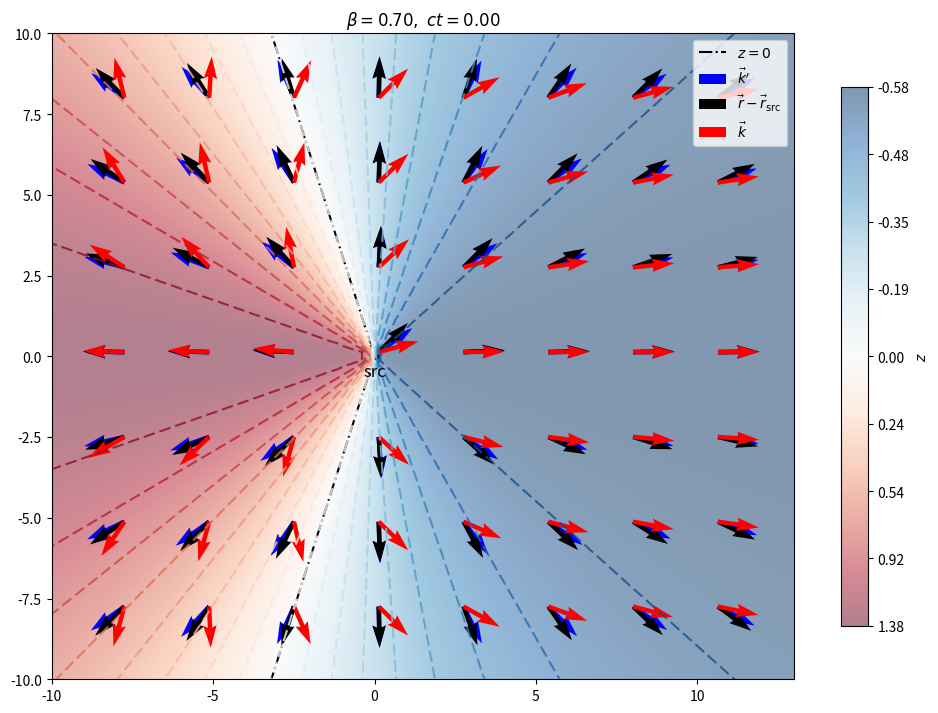

The matplotlib source for this figure: (Note: this script raises an exception after producing the figure.)
# -*- coding: utf-8 -*-
"""
Created on Sun Aug  1 15:07:30 2021

[redacted]

可以修改217行前后的beta变量观察光源速度不同时的情况
"""

import numpy as np
import matplotlib.pyplot as plt
import matplotlib.animation as animation
import warnings

def sr_v_inv_trans2(u):
    '''
    2-d special relativity inverse velocity transforamtion
    u: Sigma'系在Sigma系中的，x方向牵连速度/光速 （即几何单位制下的速度，或者beta）
    在Sigma'系中发光，要变换到Sigma系，的洛伦兹变换。
    '''
    assert u <= 1, '超光速不允许！'
    gamma = 1/np.sqrt(1-u**2)
    def transform(vxp, vyp):
        '''
        vxp, vyp: 在Sigma'系中的速度/光速，或者说几何单位制下的数。
        '''
        assert np.max(np.sqrt(vxp**2+vyp**2)) <= 1, '超光速不允许！'
        vy = vyp/(gamma*(1+u*vxp))
        vx = (vxp+u)/(1+u*vxp)
        return vx, vy
    return transform

class WaveFront():

    # def ellipse(a, x0, y0, e=0):
    #     thetas = np.linspace(0, 2*np.pi, 300)
    #     c = a * e#np.sqrt(a**2-b**2)
    #     b = np.sqrt(a**2 - c**2)
    #     x = a*np.cos(thetas) + x0
    #     y = b*np.sin(thetas) + y0
    #     return x, y, c
    def __init__(self, x, y, c, v_src=None, t0=0, life=np.inf, wf_n=15, color='black', show_v=True, ax=None):
        '''
        
        Parameters
        ----------
        x : initial coordinate x.
        y : initial coordinate x.
        c : velocity of the wave.
        wf_n : number of points on the wavefront.
        life: the life span of a wavefront.
        color : color of the points on the wavefront.
        ax : matplotlib.axes._subplots.AxesSubplot
            axis

        '''
        self.x = x
        self.y = y
        self.c = c
        self.ax = ax
        r0 = c*t0
        self.life = life
        self.t = t0
        self.dead = False
        if v_src == None:
            warnings.warn('未输入波源速度，无法考虑相对论集束效应。')
            v_src = 0
        self.v_inv_tran = sr_v_inv_trans2(v_src)
        if self.ax == None:
            self.ax = plt.gca()
        self.r = r0
        self.wf_n = wf_n
        self.color = color
        self.show_v = show_v
        # xs, ys, _ = WaveFront.ellipse(self.r, self.x, self.y)
        
        # plot points on the wavefront
        self.xs, self.ys = np.ones(self.wf_n)*self.x, np.ones(self.wf_n)*self.y
        self.thetas = np.linspace(0, 2*np.pi, self.wf_n)
        self.vxps, self.vyps = self.c * np.cos(self.thetas), self.c * np.sin(self.thetas)
        self.vxs, self.vys = self.v_inv_tran(self.vxps, self.vyps)
        self.wf_pt, = self.ax.plot(self.xs, self.ys, linestyle='', marker='.', markersize=7, color=self.color)
        
        # plot arrows showing the velocity of points (photons) on the wavefront
        if self.show_v:
            self.wf_arrs = []
            for xsi, ysi, vxsi, vysi in zip(self.xs, self.ys, self.vxs, self.vys):
                arr = self.ax.arrow(xsi, ysi, vxsi, vysi)
                self.wf_arrs.append(arr)
        
        # plot the wavefront
        self.lxs, self.lys = np.ones(300)*self.x, np.ones(300)*self.y
        self.lthetas = np.linspace(0, 2*np.pi, 300)
        self.lvxps, self.lvyps = self.c * np.cos(self.lthetas), self.c * np.sin(self.lthetas)
        self.lvxs, self.lvys = self.v_inv_tran(self.lvxps, self.lvyps)
        self.wf_line, = self.ax.plot(self.lxs, self.lys, 'k--')
        
        self.update(t0)
        
    def update(self, dt=.1):
        if self.t >= self.life and not self.dead:
            self.dead = True
            # self.circle.remove()
            # self.circle.set_linestyle('')
            self.wf_line.remove()
            self.wf_pt.remove()
            if self.show_v:
                for arr in self.wf_arrs:
                    arr.remove()
        if not self.dead:
            self.r += self.c * dt 
            self.t += dt
            # xs, ys, _ = WaveFront.ellipse(self.r, self.x, self.y)
            self.xs += self.vxs*dt
            self.ys += self.vys*dt
            self.wf_pt.set_xdata(self.xs)
            self.wf_pt.set_ydata(self.ys)

            self.lxs += self.lvxs*dt
            self.lys += self.lvys*dt
            self.wf_line.set_xdata(self.lxs)
            self.wf_line.set_ydata(self.lys)
            
            if self.show_v:
                for arr in self.wf_arrs:
                    arr.remove()
            
                self.wf_arrs = []
                for xsi, ysi, vxsi, vysi in zip(self.xs, self.ys, self.vxs, self.vys):
                    arr = self.ax.arrow(xsi, ysi, vxsi, vysi)
                    self.wf_arrs.append(arr)


class Source():
    txt_disp = .2 #text displacement
    def __init__(self, x, y, v, c, f, theta=0, wflife=np.inf, ax=None, autoview=False, show_wf_v=True):
        self.x = x
        self.y = y
        self.v = v # the velocity of source
        self.theta = theta # the direction of velocity of source
        self.vx = v*np.cos(theta)
        self.vy = v*np.sin(theta)
        self.c = c # the velocity of wave
        self.f = f
        self.u = lambda t: np.cos(2*np.pi*self.f*t) #u is the displacement
        self.ax = ax
        self.t = 0
        self.wflife = wflife #life of wavefronts
        self.p = 1/f # p is period
        self.autoview = autoview
        self.show_wf_v = show_wf_v
        if self.ax == None:
            self.ax = plt.gca()
            
        self.src_pt, = plt.plot([x], [y], marker='*', markersize=10)
        self.src_txt = plt.text(x, y-Source.txt_disp, 'src', fontsize=12, horizontalalignment='center', verticalalignment='top')
            
        self.wavefronts = []
        self.wavefronts.append(WaveFront(self.x, self.y, self.c, v_src=self.v, life=self.wflife, ax=self.ax, show_v=self.show_wf_v))
        
    def update(self, dt=.1):
        assert dt < self.p
        
        # wavefront propagate
        for i, wavefront in enumerate(self.wavefronts):
            wavefront.update(dt)
                
        # source move
        self.x += self.vx * dt
        self.y += self.vy * dt
        self.src_pt.set_xdata([self.x])
        self.src_pt.set_ydata([self.y])
        self.src_txt.set_x(self.x)
        self.src_txt.set_y(self.y-Source.txt_disp)
        
        # generate new wavefront if needed
        if (self.t+dt) // self.p - self.t // self.p == 1:
            t0 = self.t+dt - ((self.t+dt)//self.p)*self.p
            x0 = self.x - self.vx * t0
            y0 = self.y - self.vy * t0
            self.wavefronts.append(WaveFront(x0, y0, self.c, t0=t0, v_src=self.v, life=self.wflife, ax=self.ax, show_v=self.show_wf_v))
        self.t += dt    
        
        if self.autoview:
            # recompute the ax.dataLim
            self.ax.relim()
            # update ax.viewLim using the new dataLim
            self.ax.autoscale_view()

# dt = .05
# ts = np.arange(0, 9.5, dt)
# fig = plt.figure(figsize=(6, 6))
# ax = fig.subplots()
# ax.set_aspect('equal')
# ax.set_xlim([-10, 13])
# ax.set_ylim([-10, 10])
# src = Source(x=0, y=0, v=.9, c=1, f=.3, wflife=12, ax=ax, theta=0)#np.pi/4)
# def update(t):
#     src.update(dt)
#     src.ax.set_title('t={:.2f}'.format(t))

# ani = animation.FuncAnimation(
#     fig, update, frames=ts, interval=.5*dt*1e3, 
#     blit=False, save_count=len(ts), repeat=False) 

# t=0 时，光源应该在原点
show_k = True
show_kp = True
show_phi = False
show_phase = False #False  #等相位面
show_realdir = True
show_z = True
show_z_cont_label = False #show z contour label on the lines

isophase_n = 10

beta = .7 #.9#.999#.5#.9
gamma = 1/np.sqrt(1-beta**2)
freq = .5 #实际是freq/c
c = 1

dct = .05
cts = np.arange(0, 15, dct)
fig = plt.figure(figsize=(10, 8))
ax = fig.subplots()
ax.set_aspect('equal')
ax.set_xlim([-10, 13])
ax.set_ylim([-10, 10])

x = np.linspace(-13, 13, 100)
y = x
app = 10 
X, Y = np.meshgrid(x, y)

dx = (x[1]-x[0])/2.
dy = (y[1]-y[0])/2.
extent = [x[0]-dx, x[-1]+dx, y[0]-dy, y[-1]+dy]

cos_phi = X/np.sqrt(X**2+Y**2)
sin_phi = Y/np.sqrt(X**2+Y**2)

cos_realang = lambda ct: (X-beta*ct)/np.sqrt((X-beta*ct)**2+Y**2)
sin_realang = lambda ct: Y/np.sqrt((X-beta*ct)**2+Y**2)

cos_theta_p = lambda ct: gamma*(X-beta*ct)/np.sqrt(gamma**2*(X-beta*ct)**2+Y**2)
sin_theta_p = lambda ct: Y/np.sqrt(gamma**2*(X-beta*ct)**2+Y**2)
omega_over_omegap = lambda ct: gamma*(1+beta*cos_theta_p(ct))
cos_theta = lambda ct: 1/omega_over_omegap(ct)*gamma*(beta+cos_theta_p(ct))
sin_theta = lambda ct: 1/omega_over_omegap(ct)*sin_theta_p(ct)

phase = lambda ct: omega_over_omegap(ct)*(ct - X*cos_theta(ct) - Y*sin_theta(ct))
z = lambda ct: 1/omega_over_omegap(ct) - 1
z = lambda ct: -np.log(omega_over_omegap(ct)) #以下名为z的实际上是ln(1+z)
phi0 = np.arctan2(np.sqrt(2*gamma**2), -np.sqrt(gamma-1))

zmin, zmax = np.min(z(0)), np.max(z(0))
n_colorbar_ticks = 8
ticks = np.arange(n_colorbar_ticks+1)
ticks = ticks / n_colorbar_ticks * (zmax-zmin) + zmin #此处ticks为z
ticklabels = np.exp(ticks) - 1
ticklabels += 5e-5
ticklabels = ['{:.2f}'.format(ticklabel) for ticklabel in ticklabels]
ticks *= -1 #画的是-z，所以tick取负号
lines = ticks.copy()
line_per_clabel = 3

def get_z0line(ct):
    l = 20
    x0 = beta*ct
    xs = [x0+l*np.cos(phi0), x0, x0+l*np.cos(phi0)]
    ys = [0+l*np.sin(phi0), 0, 0-l*np.sin(phi0)]
    return xs, ys

contourf_kwargs = dict(alpha=.5, cmap='RdBu')
contour_kwargs = dict(alpha=.8, cmap='RdBu', levels=20, linestyles='dashed') #, levels=20, label='$\\ln(1+z)$'
heatmap_kwargs = dict(alpha=.5, cmap='RdBu', extent=extent, interpolation='bilinear')#, label='$\\ln(1+z)$')
z_clabel_kwargs = dict(fontsize=10, colors='k', fmt='%1.2f')

if show_z:
    z_contour = ax.contour(X, Y, -z(0), **contour_kwargs)
    z_heatmap = ax.imshow(-z(0), **heatmap_kwargs)
    xs, ys = get_z0line(0)
    z_eq0, = ax.plot(xs, ys, 'k-.', label='$z=0$')
    z_colorbar = fig.colorbar(z_heatmap, ax=ax, shrink=.7, label='$z$', ticks=ticks) # label='$\\ln(1+z)$'
    z_colorbar.ax.set_yticklabels(ticklabels)
    if show_z_cont_label:
        z_clabel = z_contour.clabel(z_contour.levels[::line_per_clabel], **z_clabel_kwargs) #add labels to the contour
if show_kp:
    kp = ax.quiver(X[::app, ::app], Y[::app, ::app], 
                   cos_theta_p(0)[::app, ::app], sin_theta_p(0)[::app, ::app],
                   color='blue', label='$\\vec{k}\'$')#, scale=.01)
if show_phase:
    isophase = ax.contour(X, Y, phase(0), levels=isophase_n, label='isophase')
if show_phi:
    phi_arrow = ax.quiver(X[::app, ::app], Y[::app, ::app], 
                          cos_phi[::app, ::app], sin_phi[::app, ::app],
                          color='black', label='$\\hat{r}$')#, scale=.01)
if show_realdir:
    real_ang = ax.quiver(X[::app, ::app], Y[::app, ::app], 
                         cos_realang(0)[::app, ::app], sin_realang(0)[::app, ::app],
                         color='black', label='$\\vec{r} - \\vec{r}_{\\mathrm{src}}$')#, scale=.01)
if show_k:
    k = ax.quiver(X[::app, ::app], Y[::app, ::app], 
                  cos_theta(0)[::app, ::app], sin_theta(0)[::app, ::app],
                  color='red', label='$\\vec{k}$')#, scale=.01)

ax.legend()
src = Source(x=beta*cts[0], y=0, v=beta*c, c=c, f=freq*c, wflife=12, ax=ax, theta=0, show_wf_v=False)#np.pi/4)

def update(ct):
    vt = beta*ct
    global isophase, z_contour, z_clabel
    if ct != cts[0]: #for the first time ct, do not update
        src.update(dct)
    src.ax.set_title('$\\beta={:.2f},\\ ct={:.2f}$'.format(beta, ct))
    if show_z:
        for coll in z_contour.collections:
            ax.collections.remove(coll)

        z_contour = ax.contour(X, Y, -z(ct), **contour_kwargs)
        z_heatmap.set_data(-z(ct))
        xs, ys = get_z0line(ct)
        z_eq0.set(xdata=xs, ydata=ys)
        if show_z_cont_label:
            for i in range(len(z_clabel)):
                z_clabel[i].remove()
            z_clabel = z_contour.clabel(z_contour.levels[::line_per_clabel], **z_clabel_kwargs) #add labels to the contour

    if show_kp:
        kp.set_UVC(cos_theta_p(ct)[::app, ::app], sin_theta_p(ct)[::app, ::app])
    if show_k:
        k.set_UVC(cos_theta(ct)[::app, ::app], sin_theta(ct)[::app, ::app])
    if show_phase:
        for coll in isophase.collections:
            ax.collections.remove(coll)
        isophase = ax.contour(X, Y, phase(ct), levels=isophase_n, label='isophase')

    if show_phi:
        pass #phi_arrow.set_UVC(cos_phi[::app, ::app], sin_phi[::app, ::app])
    if show_realdir:
        real_ang.set_UVC(cos_realang(ct)[::app, ::app], sin_realang(ct)[::app, ::app])

plt.tight_layout()

ani = animation.FuncAnimation(
    fig, update, frames=cts, interval=dct*1e3, 
    blit=False, save_count=5,#len(cts), 
    repeat=False,
    ) 

ani.save("SR_Dopller_aberration_full_1.mp4")

